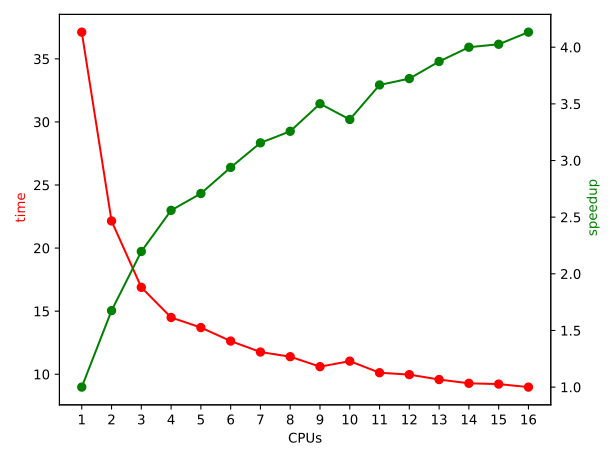

Data behind this chart, as committed beside it:
CPUs, time, speedup
1, 37.12, 1.000
2, 22.15, 1.675
3, 16.89, 2.197
4, 14.50, 2.560
5, 13.70, 2.709
6, 12.63, 2.939
7, 11.76, 3.156
8, 11.39, 3.258
9, 10.60, 3.501
10, 11.04, 3.362
11, 10.12, 3.667
12, 9.97, 3.723
13, 9.58, 3.874
14, 9.28, 4.000
15, 9.22, 4.026
16, 8.98, 4.133
